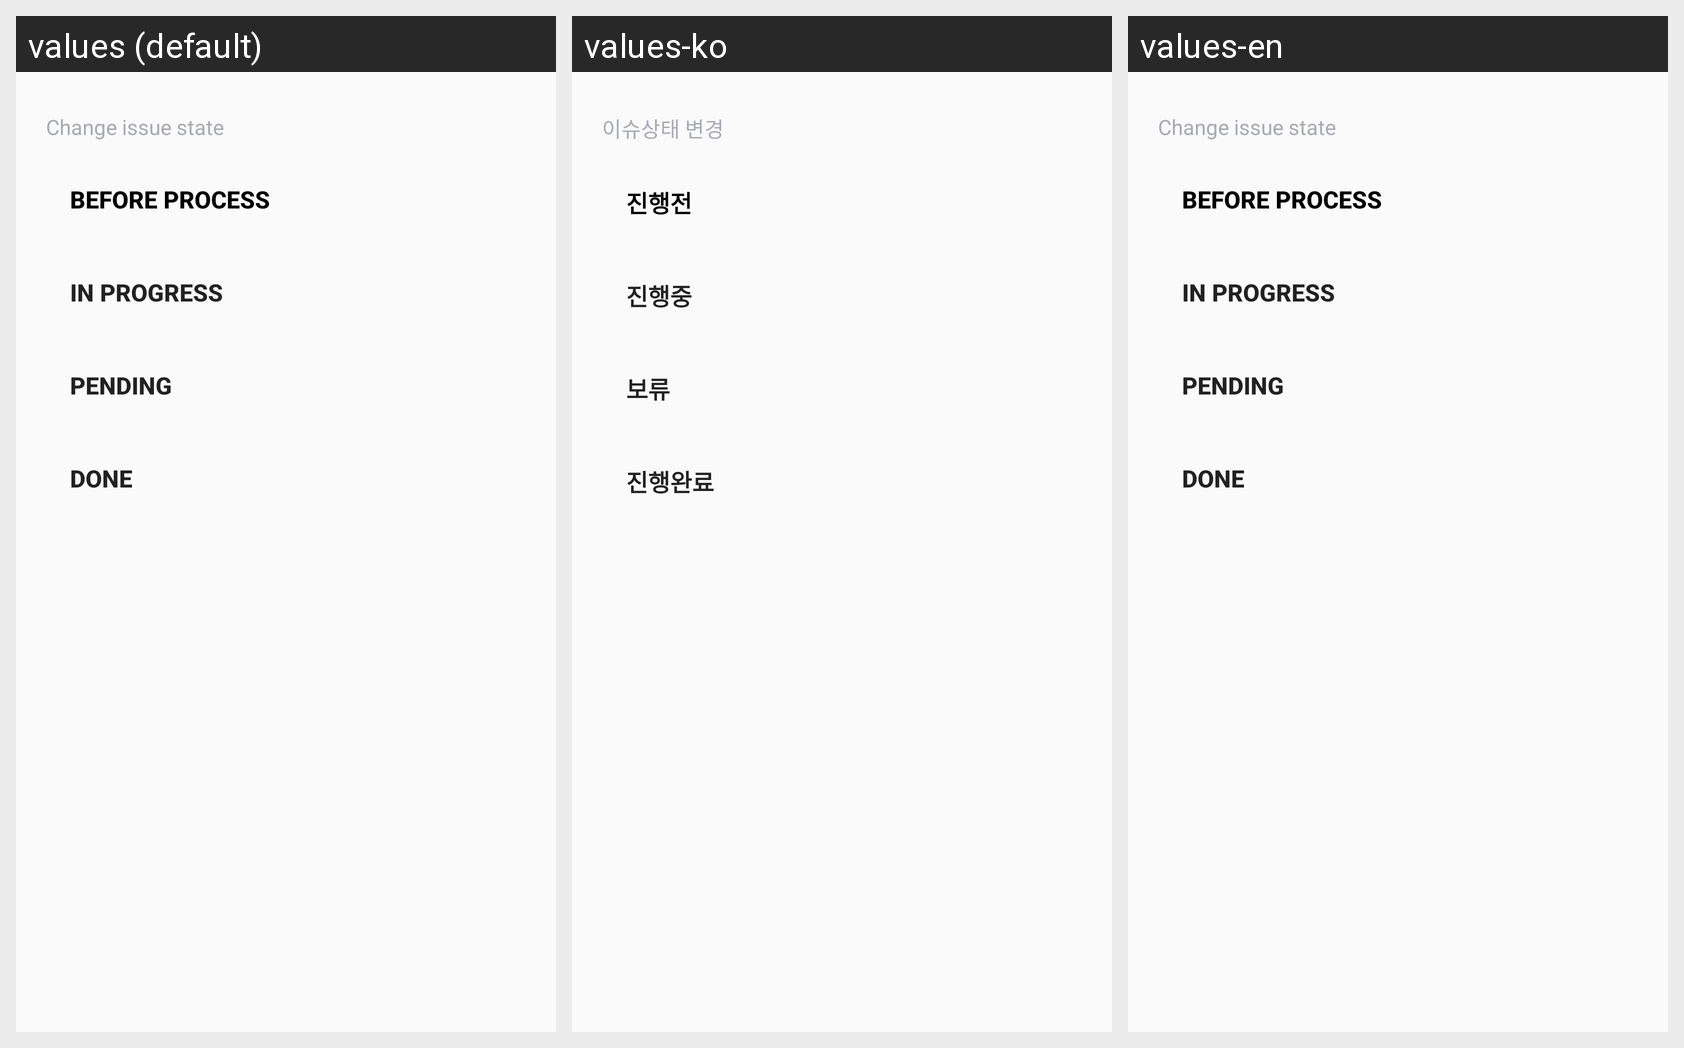

Strings drawn on this Android screen and how each of the app's shown locales translates them:
Android screen res/layout/dialog_issue_state_bottom_sheet.xml rendered under 3 locales, left to right: values (default), values-ko, values-en. Device: Nexus 5 (rendered at 1080×1920; each locale shown at half size, 540×960, under a caption strip naming it); theme Theme.ellosseum.
Strings drawn on this screen, with the default value and each locale's value (text and hints the layout hard-codes, and strings that could not be matched under every locale, appear in the picture but are not listed):

state_setting
  values: Change issue state
  values-ko: 이슈상태 변경
  values-en: Change issue state

state_pre
  values: Before process
  values-ko: 진행전
  values-en: Before process

state_ing
  values: In progress
  values-ko: 진행중
  values-en: In progress

state_hold
  values: Pending
  values-ko: 보류
  values-en: Pending

state_post
  values: Done
  values-ko: 진행완료
  values-en: Done
